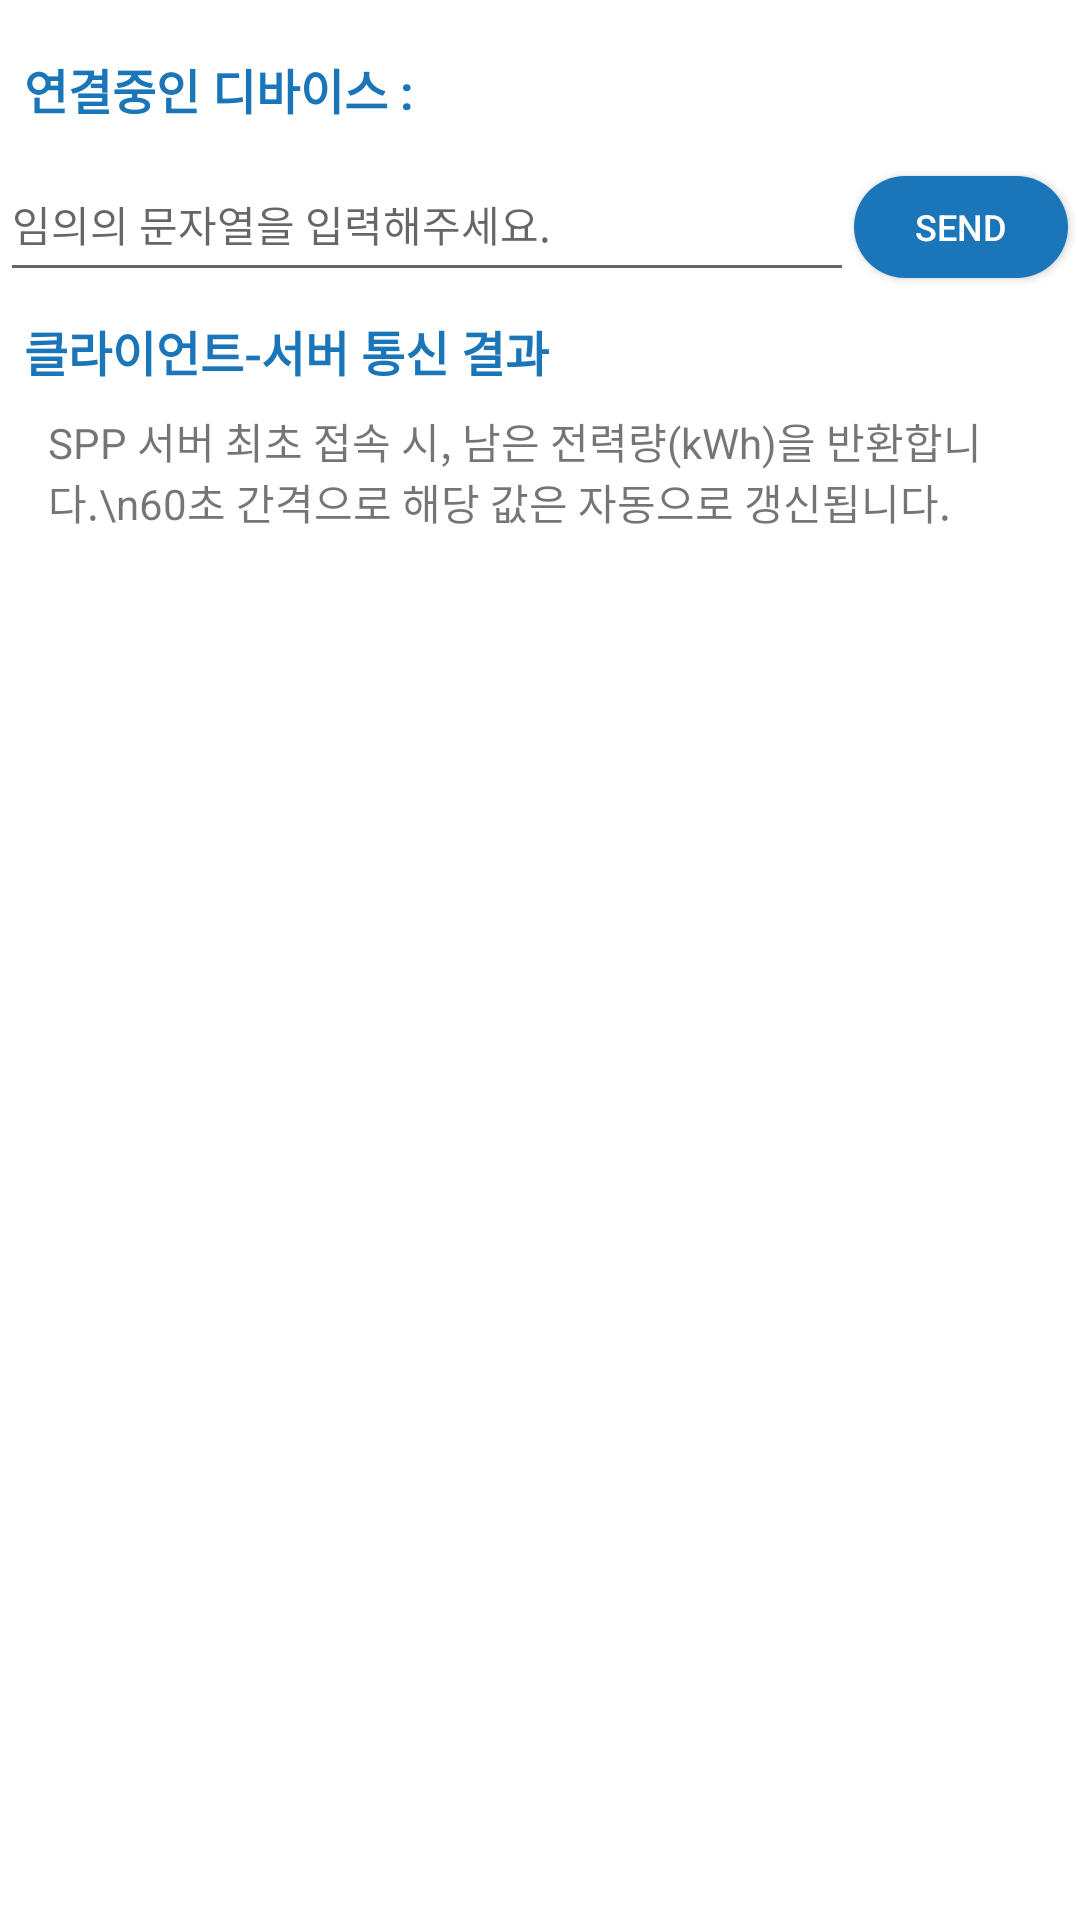

The Android layout XML behind this screen, and the referenced resources:
<!-- AndroidManifest.xml: application theme AppTheme -->
<!-- res/layout/ble_2_activity.xml -->
<?xml version="1.0" encoding="utf-8"?>

<LinearLayout
    xmlns:android="http://schemas.android.com/apk/res/android"
    xmlns:tools="http://schemas.android.com/tools"
    android:orientation="vertical"
    android:paddingBottom="10dp"
    android:paddingTop="10dp"
    android:background="@color/white"
    android:layout_width="match_parent"
    android:layout_height="match_parent">

    <LinearLayout
        android:orientation="horizontal"
        android:layout_width="match_parent"
        android:layout_height="wrap_content"
        android:textSize="16sp">

        <TextView
            android:layout_width="wrap_content"
            android:layout_height="wrap_content"
            android:layout_margin="8sp"
            android:text="연결중인 디바이스 : "
            android:textSize="16sp"
            android:textColor="@color/blue"
            android:textStyle="bold"/>

        <TextView
            android:id="@+id/connection_status_textview"
            android:layout_width="match_parent"
            android:layout_height="wrap_content"
            android:layout_margin="8sp"
            android:text=""
            android:textColor="@color/blue"
            android:textSize="16sp" />
    </LinearLayout>

    <LinearLayout
        android:weightSum="1"
        android:orientation="horizontal"
        android:layout_width="match_parent"
        android:layout_height="wrap_content">

        <EditText
            android:id="@+id/input_string_edittext"
            android:layout_width="0sp"
            android:layout_height="wrap_content"
            android:layout_weight="0.8"
            android:hint="임의의 문자열을 입력해주세요."
            android:textSize="14sp"
            android:minHeight="48dp"/>

        <Button
            android:id="@+id/send_button"
            android:layout_width="0dp"
            android:layout_height="34dp"
            android:layout_marginRight="4sp"
            android:layout_weight="0.2"
            android:background="@drawable/rounded_corner"
            android:backgroundTint="@color/blue"
            android:text="Send"
            android:textColor="@color/white"
            android:textSize="12sp"
            tools:ignore="TouchTargetSizeCheck" />
    </LinearLayout>

    <TextView
        android:layout_width="wrap_content"
        android:layout_height="wrap_content"
        android:layout_gravity="left"
        android:layout_margin="8sp"
        android:textStyle="bold"
        android:text="클라이언트-서버 통신 결과"
        android:textColor="@color/blue"
        android:textSize="16sp" />

    <TextView
        android:layout_width="wrap_content"
        android:layout_height="wrap_content"
        android:layout_marginLeft="16sp"
        android:layout_marginRight="16sp"
        android:text="SPP 서버 최초 접속 시, 남은 전력량(kWh)을 반환합니다.\n60초 간격으로 해당 값은 자동으로 갱신됩니다." />

    <ListView
        android:layout_width="wrap_content"
        android:layout_height="wrap_content"
        android:isScrollContainer="false"
        android:id="@+id/message_listview" />

</LinearLayout>
<!-- resources referenced by this layout -->
<resources>
  <color name="blue">#1a76b9</color>
  <color name="white">#FFFFFFFF</color>
  <!-- drawable rounded_corner (drawable) -->
  <?xml version="1.0" encoding="utf-8"?>
  
  <shape xmlns:android="http://schemas.android.com/apk/res/android">
      <corners  android:radius="50dp"/>
      <solid android:color="@color/blue"></solid>
  </shape>
  <style name="AppTheme" parent="Theme.AppCompat.Light.DarkActionBar">
          
          <item name="colorPrimary">@color/blue</item>
          <item name="colorPrimaryDark">@color/blue</item>
          <item name="colorAccent">@color/colorAccent</item>
  
          
          <item name="windowNoTitle">true</item>
  
      </style>
  <color name="colorAccent">#03DAC5</color>
</resources>
